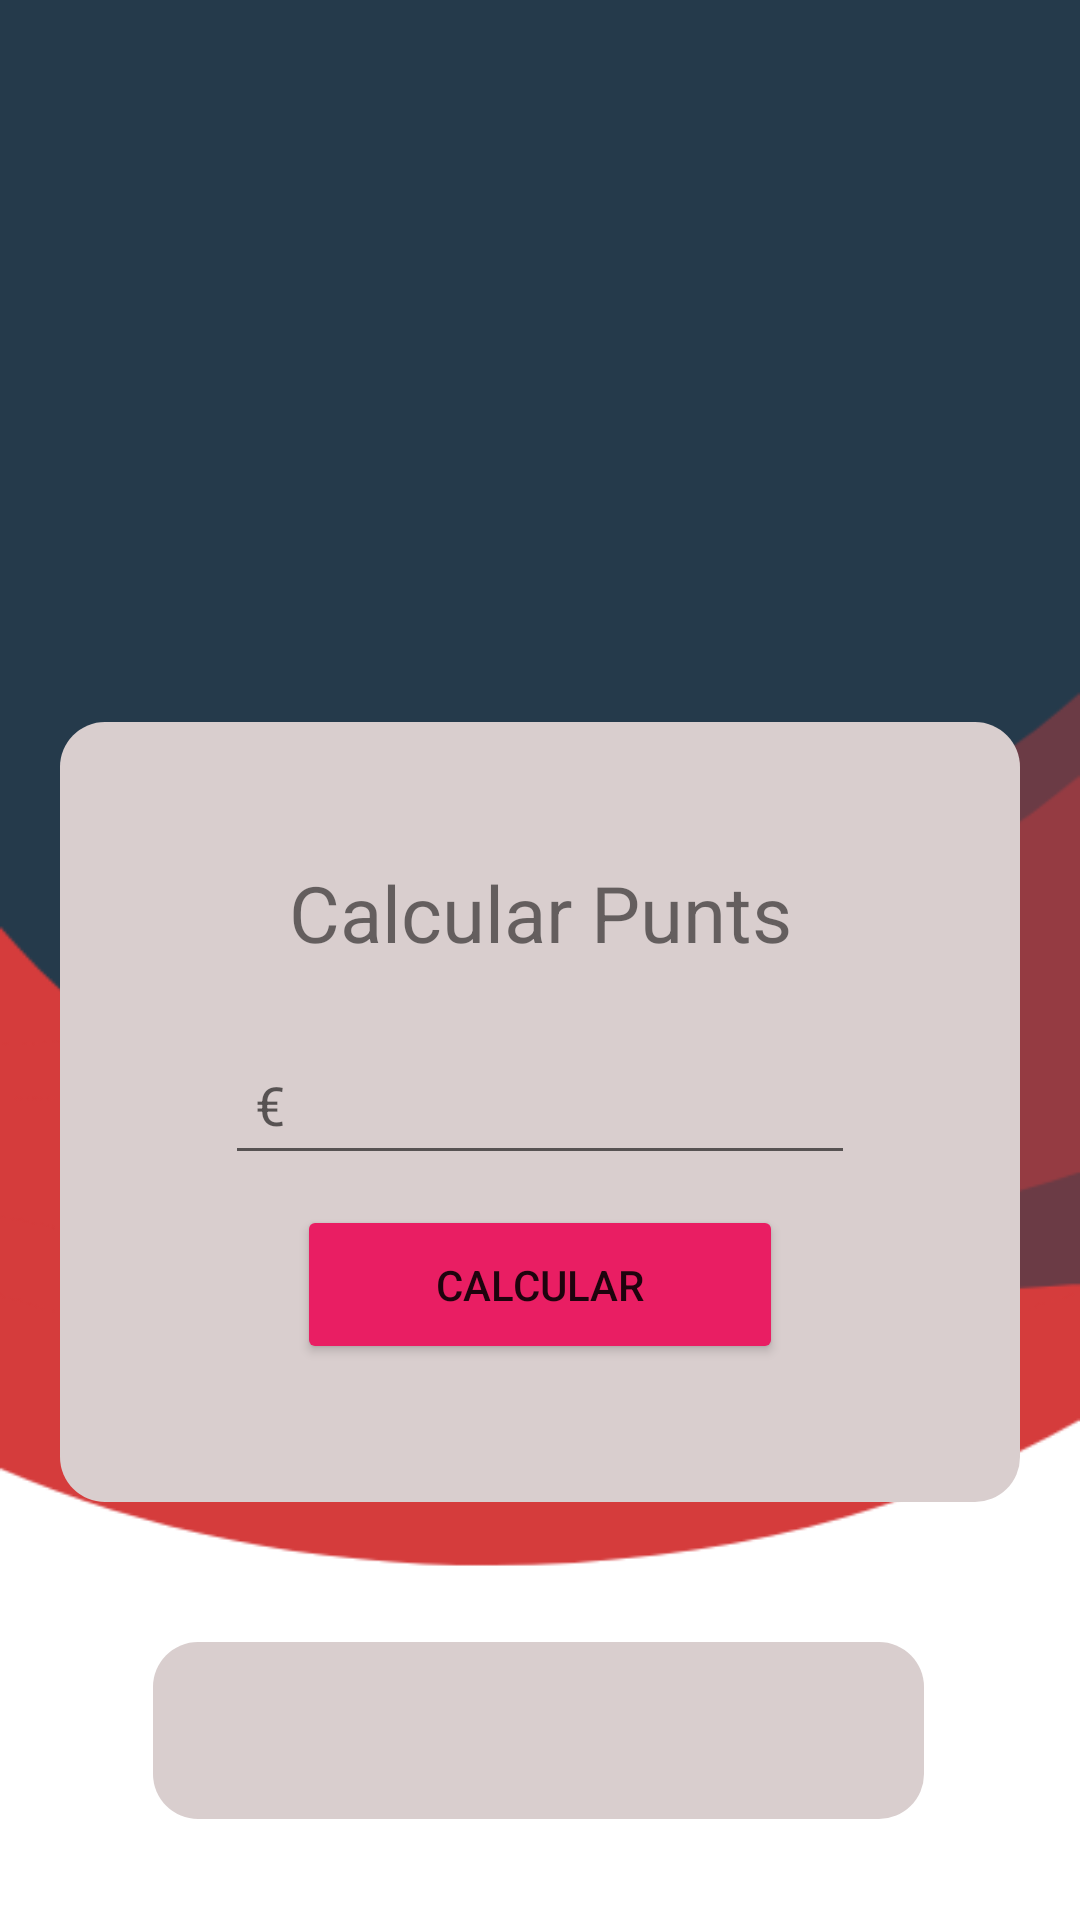

Reconstruct the res/layout file that produces this screen, plus the resources it refers to.
<!-- AndroidManifest.xml: application theme Theme.LocalApp -->
<!-- res/layout/activity_home_admin_tienda.xml -->
<?xml version="1.0" encoding="utf-8"?>
<androidx.constraintlayout.widget.ConstraintLayout xmlns:android="http://schemas.android.com/apk/res/android"
    xmlns:app="http://schemas.android.com/apk/res-auto"
    xmlns:tools="http://schemas.android.com/tools"
    android:layout_width="match_parent"
    android:layout_height="match_parent"
    tools:context=".homeAdminTienda"
    android:background="@drawable/background">

    <LinearLayout
        android:id="@+id/btnmapa"
        android:layout_width="320dp"
        android:layout_height="260dp"
        android:layout_marginStart="16dp"
        android:layout_marginLeft="16dp"
        android:layout_marginEnd="16dp"
        android:layout_marginRight="16dp"
        android:background="@drawable/box"
        android:gravity="center"
        android:orientation="vertical"
        android:padding="16dp"
        app:layout_constraintBottom_toTopOf="@+id/btnmap"
        app:layout_constraintEnd_toEndOf="parent"
        app:layout_constraintHorizontal_bias="0.491"
        app:layout_constraintStart_toStartOf="parent"
        app:layout_constraintTop_toTopOf="parent"
        app:layout_constraintVertical_bias="0.838">


        <TextView
            android:id="@+id/textView6"
            android:layout_width="match_parent"
            android:layout_height="wrap_content"
            android:layout_marginBottom="20dp"
            android:text="Calcular Punts"
            android:textAlignment="center"
            android:textSize="26dp" />

        <EditText
            android:id="@+id/precio_text"
            android:layout_width="210dp"
            android:layout_height="50dp"
            android:layout_marginBottom="10dp"
            android:ems="10"
            android:hint="€"
            android:inputType="textPersonName"
            android:paddingLeft="10dp" />

        <Button
            android:id="@+id/calc_button"
            android:layout_width="162dp"
            android:layout_height="53dp"
            app:backgroundTint="#E91E63"
            android:text="Calcular" />

    </LinearLayout>

    <LinearLayout
        android:id="@+id/btnmap"
        android:layout_width="257dp"
        android:layout_height="59dp"
        android:layout_marginStart="8dp"
        android:layout_marginLeft="8dp"
        android:layout_marginEnd="8dp"
        android:layout_marginRight="8dp"
        android:background="@drawable/box"
        android:gravity="center"
        android:orientation="vertical"
        android:padding="16dp"
        app:layout_constraintBottom_toBottomOf="parent"
        app:layout_constraintEnd_toEndOf="parent"
        app:layout_constraintHorizontal_bias="0.496"
        app:layout_constraintStart_toStartOf="parent"
        app:layout_constraintTop_toTopOf="parent"
        app:layout_constraintVertical_bias="0.942">

        <TextView
            android:id="@+id/code_view"
            android:layout_width="180dp"
            android:layout_height="50dp"
            android:layout_marginLeft="10dp"
            android:layout_marginTop="20dp"
            android:layout_marginRight="10dp"
            android:text=""
            android:textSize="20dp"
            />
    </LinearLayout>

    <LinearLayout
        android:id="@+id/logo"
        android:layout_width="143dp"
        android:layout_height="142dp"
        android:background="@drawable/perfil"
        android:gravity="center"
        android:orientation="vertical"
        android:padding="16dp"
        android:visibility="invisible"
        app:layout_constraintBottom_toTopOf="@+id/btnmapa"
        app:layout_constraintEnd_toEndOf="parent"
        app:layout_constraintStart_toStartOf="parent"
        app:layout_constraintTop_toTopOf="parent"
        app:layout_constraintVertical_bias="0.547"
        tools:visibility="invisible">

    </LinearLayout>

</androidx.constraintlayout.widget.ConstraintLayout>
<!-- resources referenced by this layout -->
<resources>
  <!-- drawable background: png bitmap (drawable-v24, 17048 bytes) -->
  <!-- drawable box (drawable-v24) -->
  <?xml version="1.0" encoding="utf-8"?>
  <shape android:shape="rectangle" xmlns:android="http://schemas.android.com/apk/res/android">
  
      <solid android:color="#D9CECE "></solid>
      <corners android:radius="15dp"></corners>
  
  </shape>
  <!-- drawable perfil (drawable-v24) -->
  <?xml version="1.0" encoding="utf-8"?>
  <shape android:shape="rectangle" xmlns:android="http://schemas.android.com/apk/res/android">
  
      <solid android:color="#DAF7A6"></solid>
      <corners android:radius="200dp"></corners>
  
  
  </shape>
  <style name="Theme.LocalApp" parent="Theme.MaterialComponents.DayNight.DarkActionBar">
          
          <item name="colorPrimary">@color/purple_500</item>
          <item name="colorPrimaryVariant">@color/purple_700</item>
          <item name="colorOnPrimary">@color/white</item>
          
          <item name="colorSecondary">@color/teal_200</item>
          <item name="colorSecondaryVariant">@color/teal_700</item>
          <item name="colorOnSecondary">@color/black</item>
          
          <item name="android:statusBarColor" tools:targetApi="l">?attr/colorPrimaryVariant</item>
          
      </style>
  <!-- not gathered from this repository: default colours our renderer supplied (Android Studio template values) -->
  <color name="purple_500">#FF6200EE</color>
  <color name="purple_700">#FF3700B3</color>
  <color name="teal_200">#FF03DAC5</color>
  <color name="teal_700">#FF018786</color>
  <color name="black">#FF000000</color>
  <color name="white">#FFFFFFFF</color>
</resources>
